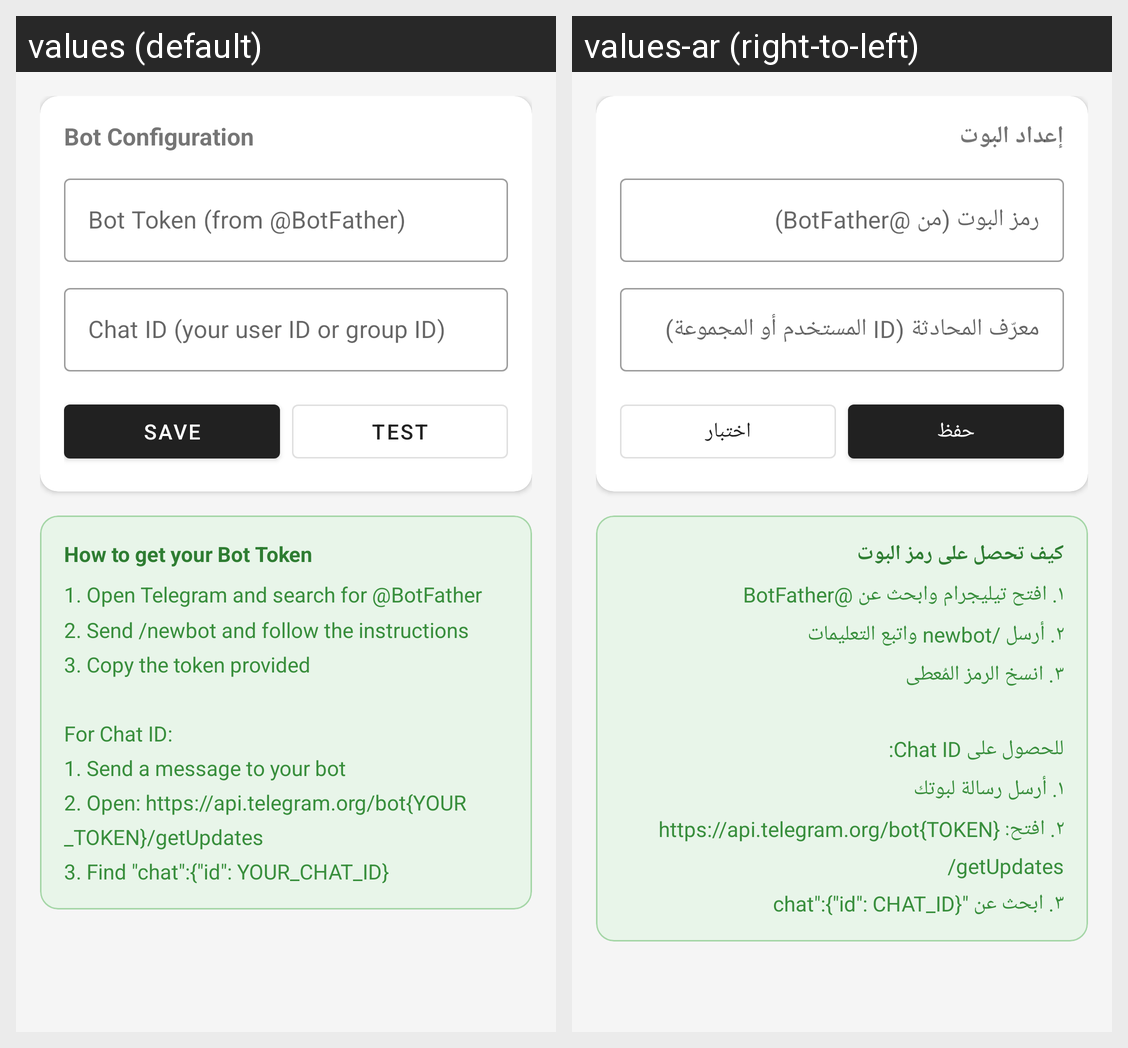

Strings drawn on this Android screen and how each of the app's shown locales translates them:
Android screen res/layout/activity_settings.xml rendered under 2 locales, left to right: values (default), values-ar (right-to-left). Device: Nexus 5 (rendered at 1080×1920; each locale shown at half size, 540×960, under a caption strip naming it); theme Theme.MaterialComponents.DayNight.DarkActionBar.
Strings drawn on this screen, with the default value and each locale's value (text and hints the layout hard-codes, and strings that could not be matched under every locale, appear in the picture but are not listed):

bot_configuration
  values: Bot Configuration
  values-ar: إعداد البوت

hint_bot_token
  values: Bot Token (from @BotFather)
  values-ar: رمز البوت (من @BotFather)

hint_chat_id
  values: Chat ID (your user ID or group ID)
  values-ar: معرّف المحادثة (ID المستخدم أو المجموعة)

save
  values: Save
  values-ar: حفظ

test_connection
  values: Test
  values-ar: اختبار

how_to_get_token_title
  values: How to get your Bot Token
  values-ar: كيف تحصل على رمز البوت

how_to_get_token_body
  values: 1. Open Telegram and search for @BotFather
      2. Send /newbot and follow the instructions
      3. Copy the token provided
      
      For Chat ID:
      1. Send a message to your bot
      2. Open: https://api.telegram.org/bot{YOUR_TOKEN}/getUpdates
      3. Find "chat":{"id": YOUR_CHAT_ID}
  values-ar: ١. افتح تيليجرام وابحث عن @BotFather
      ٢. أرسل /newbot واتبع التعليمات
      ٣. انسخ الرمز المُعطى
      
      للحصول على Chat ID:
      ١. أرسل رسالة لبوتك
      ٢. افتح: https://api.telegram.org/bot{TOKEN}/getUpdates
      ٣. ابحث عن "chat":{"id": CHAT_ID}
